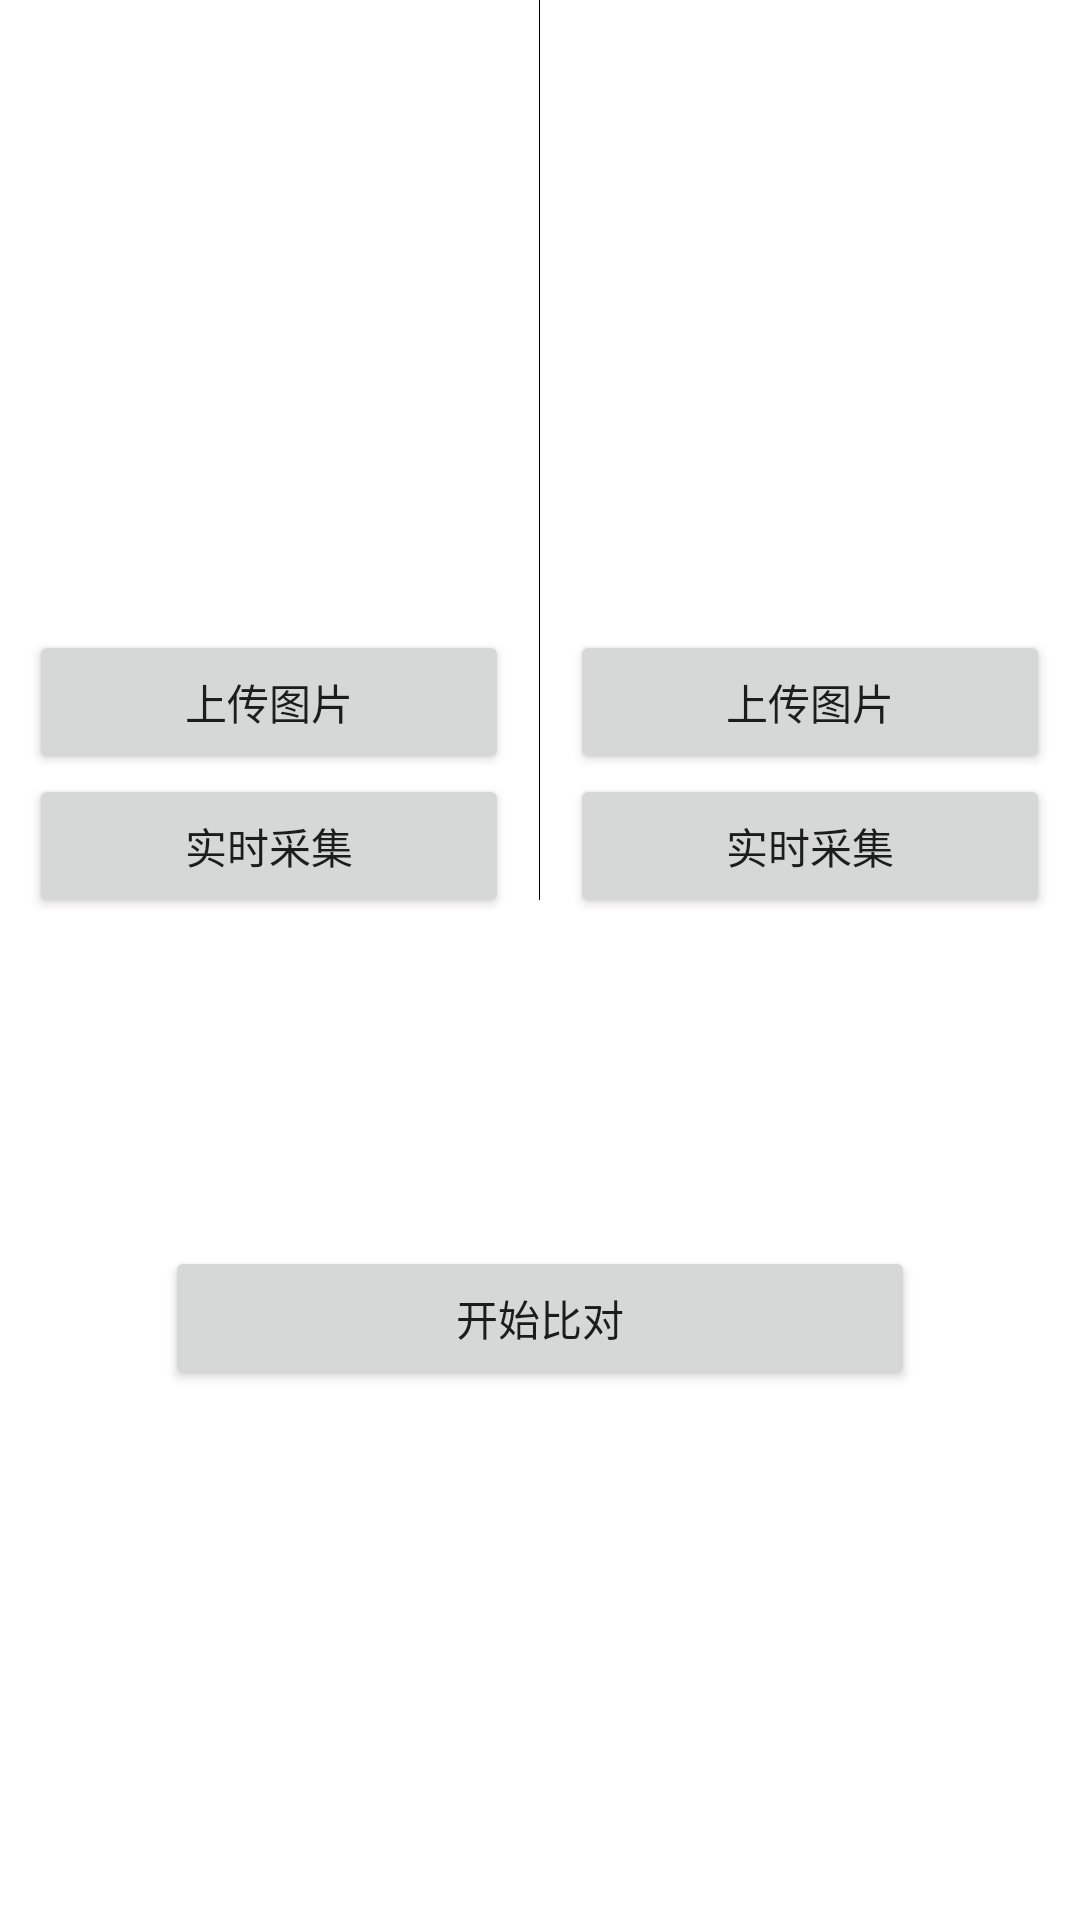

Reconstruct the res/layout file that produces this screen, plus the resources it refers to.
<!-- AndroidManifest.xml: application theme AppTheme -->
<!-- res/layout/activity_face_image_two.xml -->
<?xml version="1.0" encoding="utf-8"?>

<LinearLayout xmlns:android="http://schemas.android.com/apk/res/android"
    android:layout_width="match_parent"
    android:layout_height="match_parent"
              android:layout_marginTop="50dp"
    android:orientation="vertical">
    <LinearLayout
        android:layout_width="match_parent"
        android:layout_height="wrap_content"
        android:orientation="horizontal">

        <LinearLayout
            android:layout_width="0dp"
            android:layout_height="wrap_content"
            android:layout_weight="1"
            android:orientation="vertical">

            <ImageView
                android:id="@+id/img_first"
                android:layout_width="match_parent"
                android:layout_height="200dp"
                android:src="@drawable/timg"/>
            <Button
                    android:id="@+id/first_pick_from_photo"
                    android:layout_width="160dp"
                    android:layout_height="48dp"
                    android:layout_marginTop="10dp"
                    android:layout_gravity="center_horizontal"
                    android:text="上传图片"/>
            <Button
                android:id="@+id/first_pick_from_video"
                android:layout_width="160dp"
                android:layout_height="48dp"
                android:layout_gravity="center_horizontal"
                android:text="实时采集"/>
        </LinearLayout>
        <View
                android:layout_width="1px"
                android:layout_height="300dp"
                android:background="@android:color/black"/>
        <LinearLayout
            android:layout_width="0dp"
            android:layout_height="wrap_content"
            android:layout_weight="1"
            android:orientation="vertical">

            <ImageView
                android:id="@+id/img_second"
                android:layout_width="match_parent"
                android:layout_height="200dp"
                android:src="@drawable/timg"/>

            <Button
                    android:id="@+id/second_pick_from_photo"
                    android:layout_width="160dp"
                    android:layout_height="48dp"
                    android:layout_marginTop="10dp"
                    android:layout_gravity="center_horizontal"
                    android:text="上传图片"/>
            <Button
                    android:id="@+id/second_pick_from_video"
                    android:layout_width="160dp"
                    android:layout_height="48dp"
                    android:layout_gravity="center_horizontal"
                    android:text="实时采集"/>
        </LinearLayout>
    </LinearLayout>

    <TextView
            android:id="@+id/score_tv"
            android:layout_margin="40dp"
            android:textSize="22dp"
            android:gravity="center"
            android:layout_width="match_parent"
            android:layout_height="wrap_content"/>
    <Button
        android:id="@+id/compare_btn"
        android:layout_width="250dp"
        android:layout_height="48dp"
        android:layout_gravity="center"
        android:text="开始比对"/>
</LinearLayout>
<!-- resources referenced by this layout -->
<resources>

</resources>
